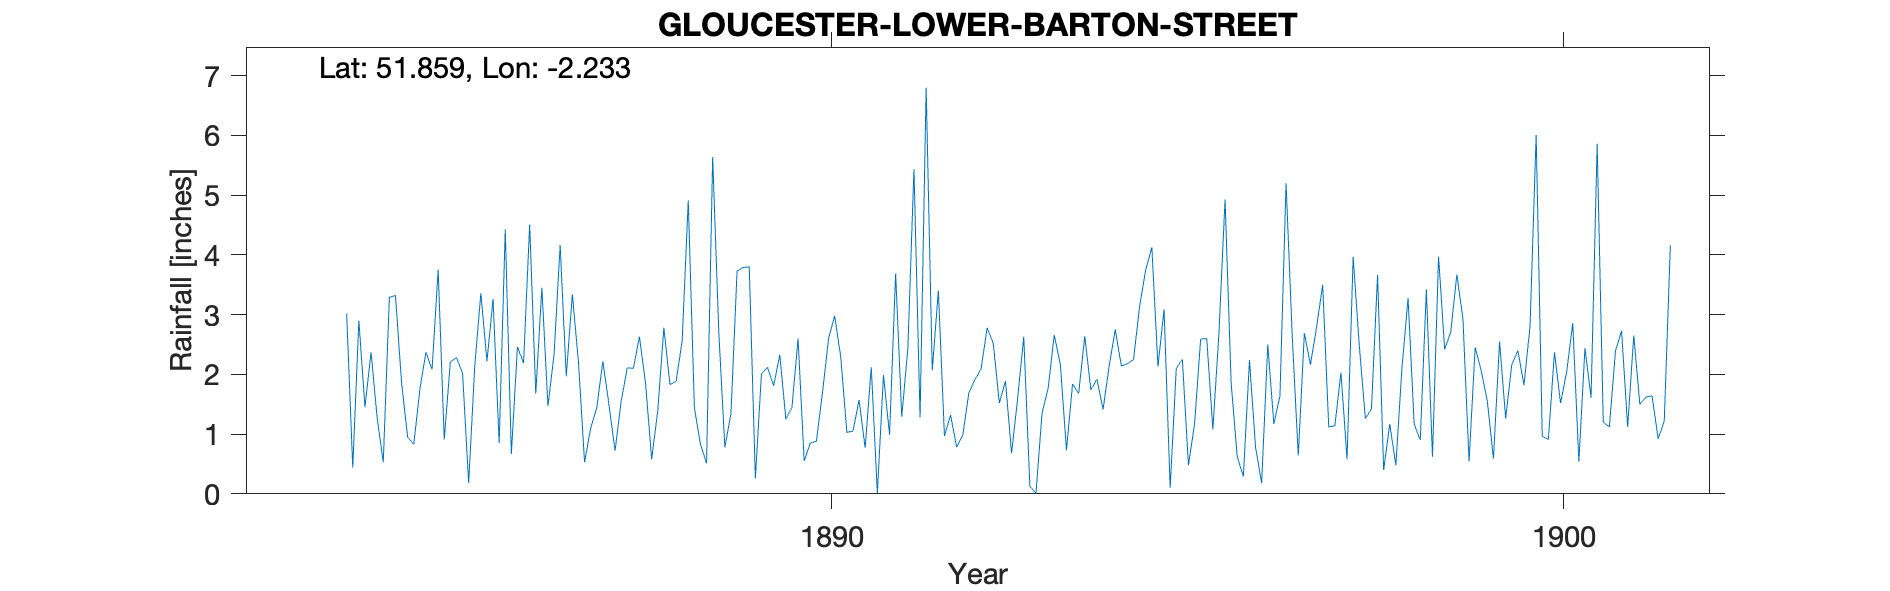

Data behind this chart, as committed beside it:
GLOUCESTER-LOWER-BARTON-STREET, , , , , , , , , , , , , , , , , , , , , , , 
Grid ref, SO8406117803, Long, -2.233, Lat, 51.86, Elevation, 65, ft, , , , , , , , , , , , , , , 
Station no, RR6307, , , , , , , , , , , , , , , , , , , , , , 
, 1880, 1881, 1882, 1883, 1884, 1885, 1886, 1887, 1888, 1889, 1890, 1891, 1892, 1893, 1894, 1895, 1896, 1897, 1898, 1899, 1900, 1901, 1902
January, , , , , 2.9, 2.08, 4.43, 2.21, 0.58, 0.78, 2.6, 2.12, 0.97, 1.6, 1.74, 3.09, 0.62, 2.16, 0.4, 3.67, 2.81, 1.2, 
February, , , , , 1.45, 3.75, 0.67, 0.53, 1.39, 1.34, 0.55, 0.01, 1.32, 2.63, 1.92, 0.1, 0.29, 2.79, 1.17, 2.93, 6.01, 1.12, 
March, , , , , 2.37, 0.91, 2.46, 1.1, 2.78, 3.73, 0.85, 1.99, 0.78, 0.13, 1.41, 2.1, 2.24, 3.5, 0.48, 0.54, 0.96, 2.39, 
April, , , , , 1.27, 2.21, 2.19, 1.44, 1.83, 3.79, 0.88, 0.99, 0.98, 0.01, 2.14, 2.25, 0.78, 1.12, 2.11, 2.45, 0.91, 2.73, 
May, , , , , 0.53, 2.28, 4.51, 2.22, 1.88, 3.8, 1.69, 3.69, 1.69, 1.35, 2.75, 0.48, 0.18, 1.14, 3.28, 2.06, 2.37, 1.12, 
June, , , , , 3.29, 2.02, 1.68, 1.49, 2.56, 0.26, 2.6, 1.29, 1.91, 1.77, 2.14, 1.17, 2.5, 2.03, 1.17, 1.55, 1.52, 2.65, 
July, , , , , 3.32, 0.18, 3.45, 0.72, 4.91, 2.01, 2.98, 2.44, 2.09, 2.66, 2.18, 2.59, 1.17, 0.58, 0.9, 0.59, 2.04, 1.5, 
August, , , , , 1.86, 2.14, 1.47, 1.55, 1.45, 2.12, 2.29, 5.44, 2.78, 2.16, 2.25, 2.6, 1.64, 3.97, 3.42, 2.55, 2.86, 1.62, 
September, , , , , 0.95, 3.36, 2.34, 2.11, 0.83, 1.81, 1.03, 1.28, 2.52, 0.73, 3.15, 1.08, 5.2, 2.49, 0.62, 1.26, 0.54, 1.64, 
October, , , , , 0.83, 2.22, 4.16, 2.1, 0.51, 2.33, 1.05, 6.8, 1.52, 1.84, 3.75, 2.69, 2.67, 1.26, 3.97, 2.16, 2.44, 0.92, 
November, , , , 3.02, 1.75, 3.26, 1.97, 2.63, 5.64, 1.25, 1.57, 2.07, 1.89, 1.68, 4.13, 4.93, 0.64, 1.42, 2.42, 2.4, 1.61, 1.22, 
December, , , , 0.44, 2.37, 0.85, 3.34, 1.85, 2.72, 1.45, 0.77, 3.4, 0.68, 2.64, 2.13, 1.85, 2.69, 3.67, 2.71, 1.82, 5.86, 4.16, 
Total, , , , , 22.89, 25.26, 32.67, 19.95, 27.08, 24.67, 18.86, 31.52, 19.13, 19.2, 29.69, 24.93, 20.62, 26.13, 22.65, 23.98, 29.93, 22.27, 
